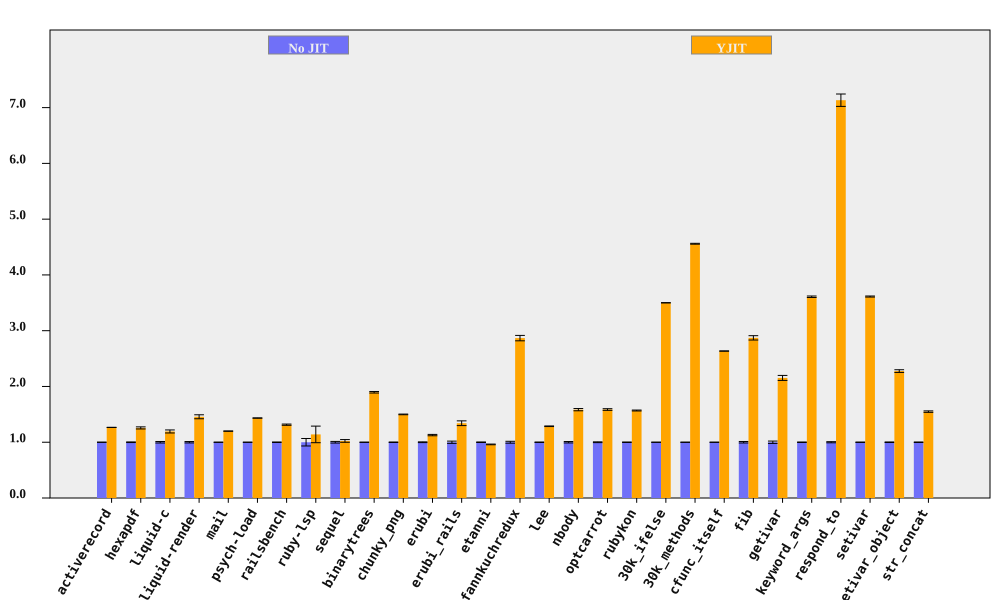

The data file committed next to this chart (first rows):
bench, No JIT (ms), No JIT RSD, YJIT (ms), YJIT RSD, YJIT spd, YJIT spd RSD, % in YJIT
activerecord, 424.8, 0.09925, 335.5, 0.1032, 1.266, 0.1432, 89.76
hexapdf, 8095, 0.5574, 6441, 1.387, 1.257, 1.495, 88.75
liquid-c, 227.8, 1.342, 190.9, 1.837, 1.193, 2.274, 93.09
liquid-render, 554.3, 1.234, 380.5, 2.11, 1.457, 2.444, 87.6
mail, 452.3, 0.09545, 377.1, 0.1138, 1.199, 0.1485, 99.02
psych-load, 7499, 0.0844, 5230, 0.1153, 1.434, 0.1429, 99.99
railsbench, 7420, 0.4592, 5644, 0.7066, 1.315, 0.8427, 93.33
ruby-lsp, 214.5, 6.711, 188.1, 11.18, 1.14, 13.04, 71.77
sequel, 396.6, 1.463, 387.5, 1.86, 1.023, 2.367, 82.39
binarytrees, 993.3, 0.1228, 523.9, 0.7188, 1.896, 0.7292, 100
chunky_png, 2332, 0.3842, 1556, 0.08393, 1.499, 0.3932, 100
erubi, 647.7, 0.6658, 574.1, 0.8518, 1.128, 1.081, 100
erubi_rails, 63.09, 1.993, 47.06, 2.46, 1.341, 3.166, 92.07
etanni, 921.7, 0.4853, 959.2, 0.4252, 0.9608, 0.6452, 7.029
fannkuchredux, 5805, 1.683, 2025, 0.1497, 2.867, 1.689, 90.39
lee, 3209, 0.3633, 2494, 0.2042, 1.287, 0.4168, 99.97
nbody, 281.3, 1.27, 177.6, 0.06463, 1.584, 1.271, 100
optcarrot, 16064, 0.6959, 10125, 0.6194, 1.587, 0.9316, 96.78
rubykon, 32273, 0.4105, 20571, 0.3218, 1.569, 0.5216, 99.77
30k_ifelse, 6761, 0.06735, 1931, 0.03113, 3.5, 0.07419, 99.99
30k_methods, 17657, 0.1442, 3873, 0.08823, 4.559, 0.1691, 100
cfunc_itself, 272.4, 0.06531, 103.4, 0.01546, 2.635, 0.06711, 100
fib, 548.8, 1.355, 191.1, 0.005724, 2.872, 1.355, 100
getivar, 231.4, 2.078, 107.5, 0.008418, 2.153, 2.078, 95.52
keyword_args, 709.8, 0.3696, 196.7, 0.008593, 3.609, 0.3697, 100
respond_to, 721.9, 1.007, 101.2, 1.188, 7.133, 1.557, 100
setivar, 180.8, 0.2616, 50.04, 0.01142, 3.613, 0.2618, 98.43
setivar_object, 290.2, 0.4955, 127.5, 0.9342, 2.276, 1.057, 95.21
str_concat, 164.9, 0.4518, 106.5, 0.716, 1.549, 0.8467, 99.97
